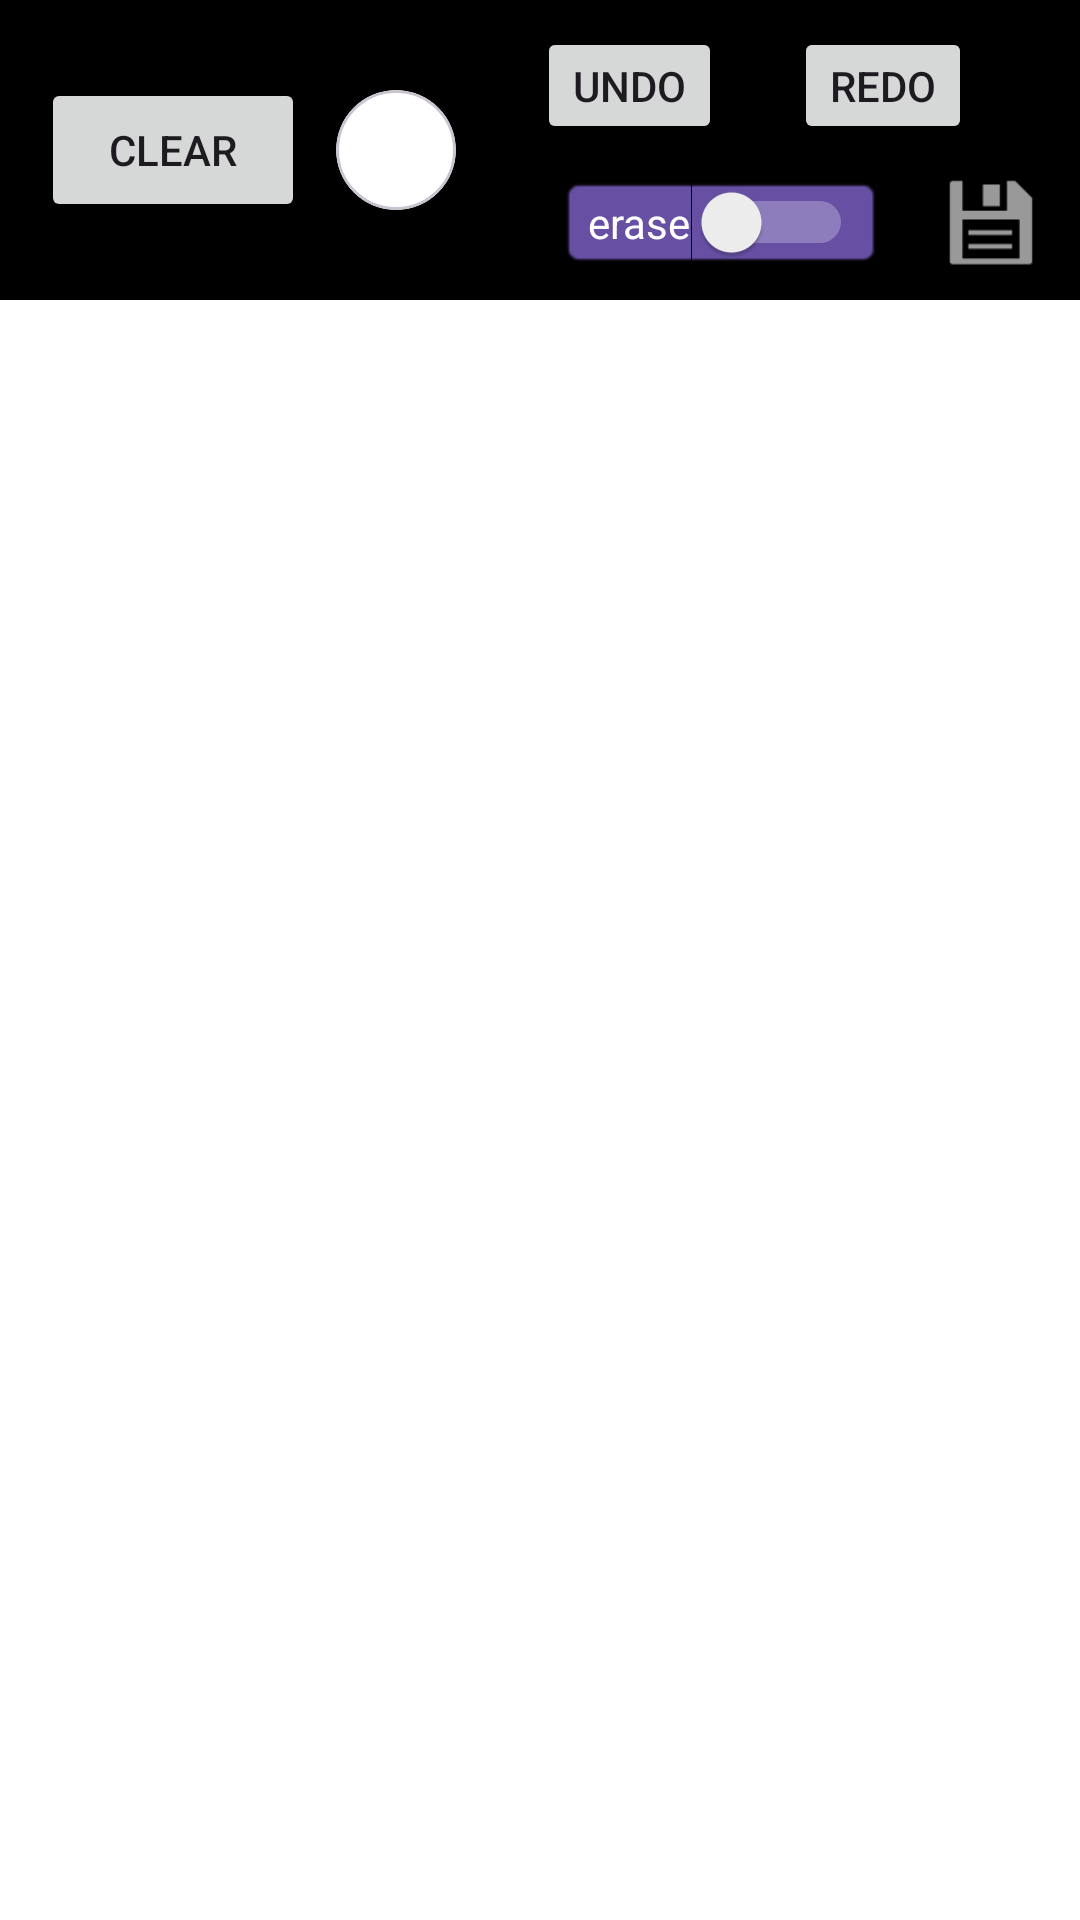

Android layout source for this screen:
<!-- AndroidManifest.xml: activity theme Theme.Draw -->
<!-- res/layout/activity_main.xml -->
<?xml version="1.0" encoding="utf-8"?>
<androidx.coordinatorlayout.widget.CoordinatorLayout xmlns:android="http://schemas.android.com/apk/res/android"
    xmlns:app="http://schemas.android.com/apk/res-auto"
    xmlns:tools="http://schemas.android.com/tools"
    android:id="@+id/cView"
    android:layout_width="match_parent"
    android:layout_height="match_parent"
    android:fitsSystemWindows="true"
    tools:context=".MainActivity">

    <androidx.constraintlayout.widget.ConstraintLayout
        android:layout_width="match_parent"
        android:layout_height="match_parent"
        android:background="@color/black">

        <androidx.coordinatorlayout.widget.CoordinatorLayout
            android:id="@+id/a_canvas_view"
            android:layout_width="match_parent"
            android:layout_height="match_parent"
            android:layout_marginTop="100dp"
            android:background="@color/white"
            android:fitsSystemWindows="true"
            app:layout_constraintBottom_toBottomOf="parent"
            app:layout_constraintEnd_toEndOf="parent"
            app:layout_constraintStart_toStartOf="parent"
            app:layout_constraintTop_toTopOf="parent"
            tools:context=".MainActivity">

        </androidx.coordinatorlayout.widget.CoordinatorLayout>

        <Button
            android:id="@+id/button_clear"
            android:layout_width="wrap_content"
            android:layout_height="wrap_content"
            android:text="@string/button_clear"
            app:layout_constraintBottom_toTopOf="@+id/a_canvas_view"
            app:layout_constraintEnd_toEndOf="parent"
            app:layout_constraintHorizontal_bias="0.05"
            app:layout_constraintStart_toStartOf="parent"
            app:layout_constraintTop_toTopOf="parent" />

        <Button
            android:id="@+id/button_fake_redo"
            android:layout_width="wrap_content"
            android:layout_height="wrap_content"
            android:alpha=".5"
            android:minWidth="0dp"
            android:minHeight="0dp"
            android:text="@string/button_redo"
            app:layout_constraintBottom_toTopOf="@+id/a_canvas_view"
            app:layout_constraintEnd_toEndOf="parent"
            app:layout_constraintHorizontal_bias="0.88"
            app:layout_constraintStart_toStartOf="parent"
            app:layout_constraintTop_toTopOf="parent"
            app:layout_constraintVertical_bias="0.15" />

        <Button
            android:id="@+id/button_redo"
            android:layout_width="wrap_content"
            android:layout_height="wrap_content"
            android:minWidth="0dp"
            android:minHeight="0dp"
            android:text="@string/button_redo"
            app:layout_constraintBottom_toTopOf="@+id/a_canvas_view"
            app:layout_constraintEnd_toEndOf="parent"
            app:layout_constraintHorizontal_bias="0.88"
            app:layout_constraintStart_toStartOf="parent"
            app:layout_constraintTop_toTopOf="parent"
            app:layout_constraintVertical_bias="0.15" />

        <Button
            android:id="@+id/button_fake_undo"
            android:layout_width="wrap_content"
            android:layout_height="wrap_content"
            android:alpha=".5"
            android:minWidth="0dp"
            android:minHeight="0dp"
            android:text="@string/button_undo"
            app:layout_constraintBottom_toTopOf="@+id/a_canvas_view"
            app:layout_constraintEnd_toEndOf="parent"
            app:layout_constraintHorizontal_bias="0.6"
            app:layout_constraintStart_toStartOf="parent"
            app:layout_constraintTop_toTopOf="parent"
            app:layout_constraintVertical_bias="0.15" />

        <Button
            android:id="@+id/button_undo"
            android:layout_width="wrap_content"
            android:layout_height="wrap_content"
            android:minWidth="0dp"
            android:minHeight="0dp"
            android:text="@string/button_undo"
            app:layout_constraintBottom_toTopOf="@+id/a_canvas_view"
            app:layout_constraintEnd_toEndOf="parent"
            app:layout_constraintHorizontal_bias="0.6"
            app:layout_constraintStart_toStartOf="parent"
            app:layout_constraintTop_toTopOf="parent"
            app:layout_constraintVertical_bias="0.15" />

        <Switch
            android:id="@+id/switch_erase"
            android:layout_width="wrap_content"
            android:layout_height="wrap_content"
            android:background="@android:drawable/editbox_background"
            android:backgroundTint="@color/purple"
            android:checked="false"
            android:text="@string/switch_erase"
            android:textColor="@color/white"
            android:theme="@style/EraseSwitch"
            app:layout_constraintBottom_toTopOf="@+id/a_canvas_view"
            app:layout_constraintEnd_toEndOf="parent"
            app:layout_constraintHorizontal_bias="0.74"
            app:layout_constraintStart_toStartOf="parent"
            app:layout_constraintTop_toTopOf="parent"
            app:layout_constraintVertical_bias="0.85"
            tools:ignore="MissingConstraints,UseSwitchCompatOrMaterialXml" />

        <Button
            android:id="@+id/button_save_load"
            android:layout_width="40dp"
            android:layout_height="40dp"
            android:background="@android:drawable/ic_menu_save"
            android:minWidth="0dp"
            android:minHeight="0dp"
            app:layout_constraintBottom_toTopOf="@+id/a_canvas_view"
            app:layout_constraintEnd_toEndOf="parent"
            app:layout_constraintHorizontal_bias="0.97"
            app:layout_constraintStart_toStartOf="parent"
            app:layout_constraintTop_toTopOf="parent"
            app:layout_constraintVertical_bias="0.9" />

        <com.google.android.material.card.MaterialCardView
            android:id="@+id/button_color_border"
            android:layout_width="40dp"
            android:layout_height="40dp"
            app:cardBackgroundColor="@color/white"
            app:cardCornerRadius="20dp"
            app:layout_constraintBottom_toTopOf="@+id/a_canvas_view"
            app:layout_constraintEnd_toEndOf="parent"
            app:layout_constraintHorizontal_bias="0.35"
            app:layout_constraintStart_toStartOf="parent"
            app:layout_constraintTop_toTopOf="parent">

            <RelativeLayout
                android:layout_width="match_parent"
                android:layout_height="match_parent"
                android:gravity="center">

                <androidx.appcompat.widget.AppCompatButton
                    android:id="@+id/button_color"
                    android:layout_width="35dp"
                    android:layout_height="35dp"
                    android:layout_centerInParent="true"
                    android:background="@drawable/circle_button"
                    android:backgroundTint="@color/black"
                    android:minWidth="0dp"
                    android:minHeight="0dp" />
            </RelativeLayout>

        </com.google.android.material.card.MaterialCardView>

    </androidx.constraintlayout.widget.ConstraintLayout>

</androidx.coordinatorlayout.widget.CoordinatorLayout>
<!-- resources referenced by this layout -->
<resources>
  <color name="black">#FF000000</color>
  <color name="purple">#6750a4</color>
  <color name="white">#FFFFFFFF</color>
  <string name="button_clear">clear</string>
  <string name="button_redo">redo</string>
  <string name="button_undo">undo</string>
  <string name="switch_erase">erase</string>
  <style name="EraseSwitch" parent="Theme.AppCompat.Light">
          <item name="colorControlActivated">@color/red</item>
          <item name="android:colorForeground">@color/white</item>
      </style>
  <style name="Theme.Draw" parent="Base.Theme.Draw" />
  <color name="red">#ff0000</color>
  <style name="Base.Theme.Draw" parent="Theme.Material3.DayNight.NoActionBar">
          
          
      </style>
</resources>
